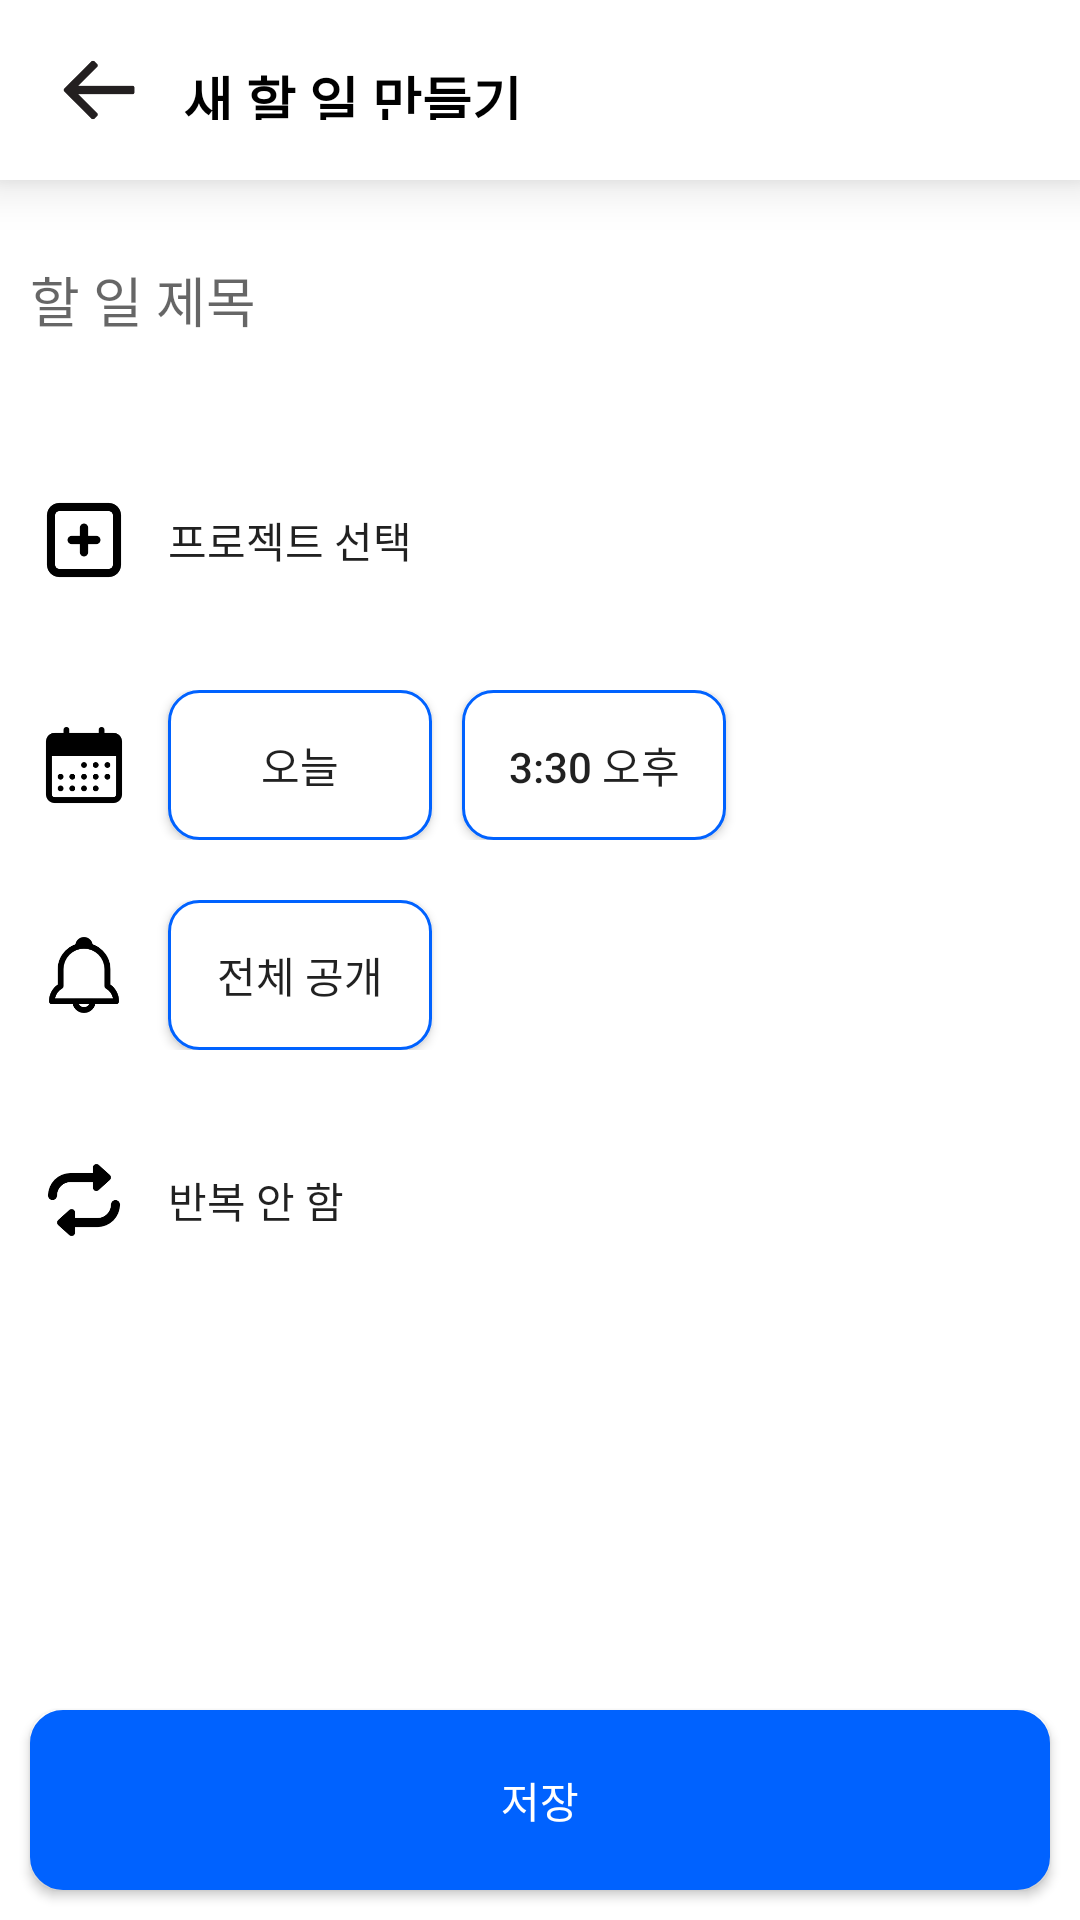

The Android layout XML behind this screen, and the referenced resources:
<!-- AndroidManifest.xml: application theme Theme.Mustodo_test -->
<!-- res/layout/activity_todo.xml -->
<?xml version="1.0" encoding="utf-8"?>
<RelativeLayout xmlns:android="http://schemas.android.com/apk/res/android"
    xmlns:app="http://schemas.android.com/apk/res-auto"
    xmlns:tools="http://schemas.android.com/tools"
    android:layout_width="match_parent"
    android:layout_height="match_parent"
    tools:context=".TodoActivity"
    android:background="@color/white">

    <LinearLayout
        android:id="@+id/header_menu_top"
        android:layout_width="match_parent"
        android:layout_height="60dp"
        android:background="#FFFFFF"
        android:elevation="10dp"
        android:gravity="center_vertical"
        android:orientation="horizontal"
        android:padding="20dp"
        tools:ignore="MissingConstraints">

        <ImageView
            android:id="@+id/backArrow"
            android:layout_width="26dp"
            android:layout_height="26dp"
            android:layout_marginRight="15dp"
            android:scaleType="fitCenter"
            android:src="@drawable/back_arrow" />

        <TextView
            android:layout_width="wrap_content"
            android:layout_height="wrap_content"
            android:text="새 할 일 만들기"
            android:textColor="@color/black"
            android:textSize="18sp"
            android:textStyle="bold" />

    </LinearLayout>

    <LinearLayout
        android:layout_width="match_parent"
        android:layout_height="match_parent"
        android:layout_below="@+id/header_menu_top"
        android:orientation="vertical">

        <EditText
            android:id="@+id/todo_title"
            android:layout_width="match_parent"
            android:layout_height="60dp"
            android:layout_margin="10dp"
            android:background="@color/white"
            android:hint="할 일 제목" />

        <LinearLayout
            android:id="@+id/layout_category"
            android:layout_width="match_parent"
            android:layout_height="60dp"
            android:layout_margin="10dp"
            android:gravity="center_vertical">

            <ImageView
                android:layout_width="26dp"
                android:layout_height="26dp"
                android:layout_marginLeft="5dp"
                android:layout_marginRight="15dp"
                android:scaleType="fitCenter"
                android:src="@drawable/category" />

            <Button
                android:id="@+id/sel_project_btn"
                android:layout_width="match_parent"
                android:layout_height="match_parent"
                android:background="@color/transparent"
                android:text="프로젝트 선택"
                android:textAlignment="textStart" />
        </LinearLayout>

        <LinearLayout
            android:id="@+id/layout_date"
            android:layout_width="match_parent"
            android:layout_height="50dp"
            android:layout_margin="10dp"
            android:gravity="center_vertical">

            <ImageView
                android:layout_width="26dp"
                android:layout_height="26dp"
                android:layout_marginLeft="5dp"
                android:layout_marginRight="15dp"
                android:scaleType="fitCenter"
                android:src="@drawable/calendar" />

            <Button
                android:id="@+id/sel_date_btn"
                android:layout_width="wrap_content"
                android:layout_height="match_parent"
                android:background="@drawable/btn_line_01"
                android:padding="10dp"
                android:text="오늘" />

            <Button
                android:id="@+id/sel_time_btn"
                android:layout_width="wrap_content"
                android:layout_height="match_parent"
                android:layout_marginLeft="10dp"
                android:background="@drawable/btn_line_01"
                android:padding="10dp"
                android:text="3:30 오후" />

        </LinearLayout>

        <LinearLayout
            android:id="@+id/layout_alarm"
            android:layout_width="match_parent"
            android:layout_height="50dp"
            android:layout_margin="10dp"
            android:gravity="center_vertical">

            <ImageView
                android:layout_width="26dp"
                android:layout_height="26dp"
                android:layout_marginLeft="5dp"
                android:layout_marginRight="15dp"
                android:scaleType="fitCenter"
                android:src="@drawable/bell3" />

            <Button
                android:id="@+id/sel_open_btn"
                android:layout_width="wrap_content"
                android:layout_height="match_parent"
                android:background="@drawable/btn_line_01"
                android:padding="10dp"
                android:text="전체 공개" />


        </LinearLayout>

        <LinearLayout
            android:layout_width="match_parent"
            android:layout_height="60dp"
            android:layout_margin="10dp"
            android:gravity="center_vertical">

            <ImageView
                android:layout_width="26dp"
                android:layout_height="26dp"
                android:layout_marginLeft="5dp"
                android:layout_marginRight="15dp"
                android:scaleType="fitCenter"
                android:src="@drawable/repeat" />

            <Button
                android:id="@+id/sel_repeat_btn"
                android:layout_width="match_parent"
                android:layout_height="match_parent"
                android:background="@color/transparent"
                android:text="반복 안 함"
                android:textAlignment="textStart" />

        </LinearLayout>


    </LinearLayout>


    <Button
        android:id="@+id/btnTodoCreate"
        android:layout_alignParentBottom="true"
        android:layout_width="match_parent"
        android:layout_height="60dp"
        android:background="@drawable/btn_solid_01"
        android:textColor="@color/white"
        android:layout_margin="10dp"
        android:text="저장"/>







</RelativeLayout>
<!-- resources referenced by this layout -->
<resources>
  <color name="black">#FF000000</color>
  <color name="transparent">#00000000</color>
  <color name="white">#FFFFFFFF</color>
  <!-- drawable back_arrow: png bitmap (drawable-v24, 1717 bytes) -->
  <!-- drawable bell3: png bitmap (drawable-v24, 3041 bytes) -->
  <!-- drawable btn_line_01 (drawable) -->
  <?xml version="1.0" encoding="utf-8"?>
  <shape xmlns:android="http://schemas.android.com/apk/res/android"
      android:shape="rectangle">
      <corners
          android:radius="10dp" />
      <stroke android:color="@color/main" android:width="1dp" />
      <solid
          android:color="@color/white"/>
  </shape>
  <!-- drawable btn_solid_01 (drawable) -->
  <?xml version="1.0" encoding="utf-8"?>
  <shape xmlns:android="http://schemas.android.com/apk/res/android"
      android:shape="rectangle">
      <corners
          android:radius="10dp" />
      <stroke android:color="@color/main" android:width="2dp" />
      <solid
          android:color="@color/main"/>
  </shape>
  <!-- drawable calendar: png bitmap (drawable-v24, 3136 bytes) -->
  <!-- drawable category: png bitmap (drawable-v24, 2465 bytes) -->
  <!-- drawable repeat: png bitmap (drawable-v24, 2968 bytes) -->
  <style name="Theme.Mustodo_test" parent="Theme.AppCompat.DayNight">
          <item name="windowNoTitle">true</item>
          
          <item name="colorPrimary">@color/purple_500</item>
          <item name="colorPrimaryVariant">#0077FF</item>
          <item name="colorOnPrimary">@color/white</item>
          
          <item name="colorSecondary">@color/teal_200</item>
          <item name="colorSecondaryVariant">@color/teal_700</item>
          <item name="colorOnSecondary">@color/black</item>
          
          <item name="android:statusBarColor" tools:targetApi="l">?attr/colorPrimaryVariant</item>
          
          <item name="android:colorAccent">@color/main</item>
          <item name="android:numbersSelectorColor">@color/main</item>
      </style>
  <color name="main">#0062FF</color>
  <color name="purple_500">#FF6200EE</color>
  <color name="teal_200">#FF03DAC5</color>
  <color name="teal_700">#FF018786</color>
</resources>
